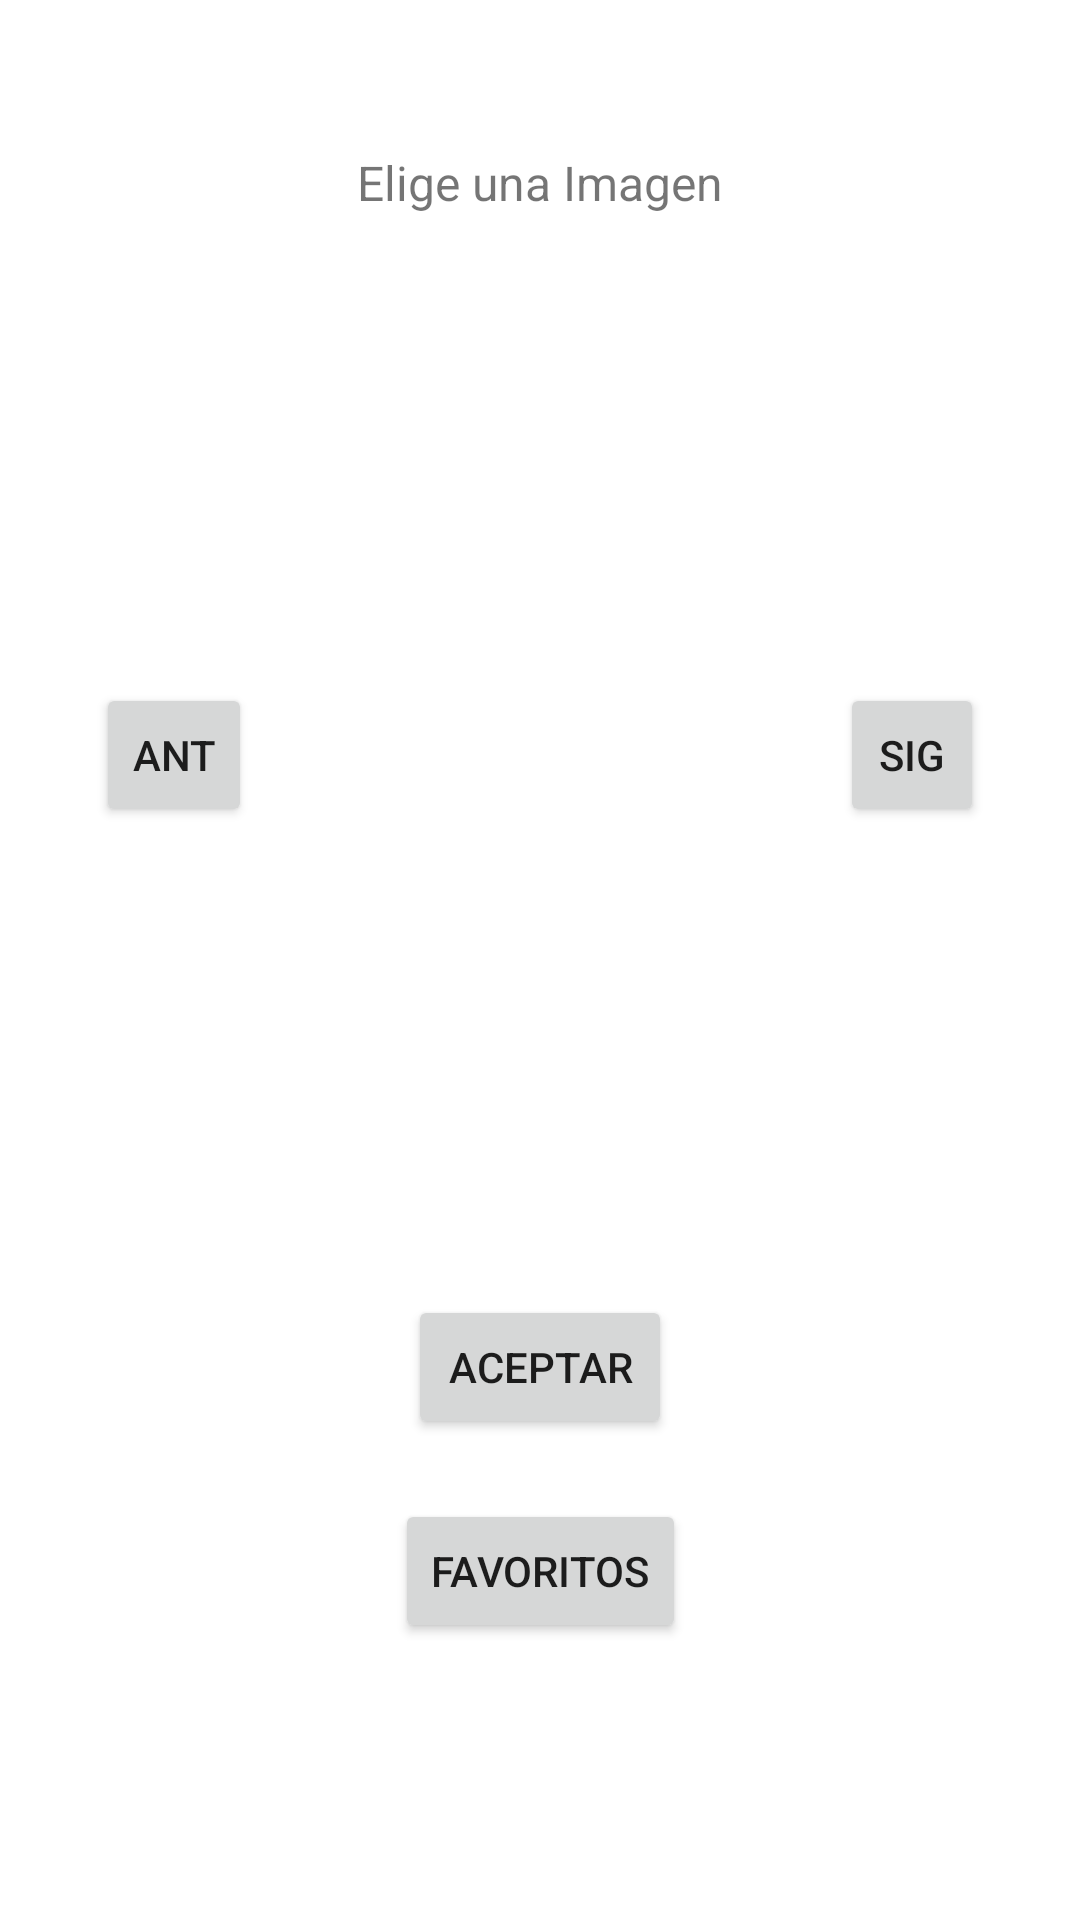

This screen was rendered from an Android layout file. Write that file and the resources it references.
<!-- AndroidManifest.xml: application theme Theme.Activities_Tarea -->
<!-- res/layout/activity_main.xml -->
<?xml version="1.0" encoding="utf-8"?>
<androidx.constraintlayout.widget.ConstraintLayout xmlns:android="http://schemas.android.com/apk/res/android"
    xmlns:app="http://schemas.android.com/apk/res-auto"
    xmlns:tools="http://schemas.android.com/tools"
    android:layout_width="match_parent"
    android:layout_height="match_parent"
    tools:context=".MainActivity">

    <androidx.constraintlayout.widget.ConstraintLayout
        android:id="@+id/constraintLayout"
        android:layout_width="0dp"
        android:layout_height="wrap_content"
        android:layout_marginTop="120dp"
        app:layout_constraintEnd_toEndOf="parent"
        app:layout_constraintStart_toStartOf="parent"
        app:layout_constraintTop_toBottomOf="@+id/textView">

        <Button
            android:id="@+id/btnLeft"
            style="@style/Widget.AppCompat.Button.Small"
            android:layout_width="wrap_content"
            android:layout_height="wrap_content"
            android:layout_marginStart="32dp"
            android:text="Ant"
            app:layout_constraintBottom_toBottomOf="parent"
            app:layout_constraintStart_toStartOf="parent"
            app:layout_constraintTop_toTopOf="parent" />

        <Button
            android:id="@+id/btnRight"
            style="@style/Widget.AppCompat.Button.Small"
            android:layout_width="wrap_content"
            android:layout_height="wrap_content"
            android:layout_marginEnd="32dp"
            android:text="Sig"
            app:layout_constraintBottom_toBottomOf="parent"
            app:layout_constraintEnd_toEndOf="parent"
            app:layout_constraintTop_toTopOf="parent" />

        <ImageView
            android:id="@+id/imvIcon"
            android:layout_width="120dp"
            android:layout_height="120dp"
            android:scaleType="centerInside"
            app:layout_constraintBottom_toBottomOf="parent"
            app:layout_constraintEnd_toStartOf="@+id/btnRight"
            app:layout_constraintStart_toEndOf="@+id/btnLeft"
            app:layout_constraintTop_toTopOf="parent"
            app:srcCompat="@drawable/bird" />
    </androidx.constraintlayout.widget.ConstraintLayout>

    <Button
        android:id="@+id/btnAccept"
        android:layout_width="wrap_content"
        android:layout_height="wrap_content"
        android:layout_marginTop="120dp"
        android:text="Aceptar"
        app:layout_constraintEnd_toEndOf="parent"
        app:layout_constraintStart_toStartOf="parent"
        app:layout_constraintTop_toBottomOf="@+id/constraintLayout" />

    <TextView
        android:id="@+id/textView"
        android:layout_width="wrap_content"
        android:layout_height="wrap_content"
        android:layout_marginTop="50dp"
        android:text="Elige una Imagen"
        android:textSize="16sp"
        app:layout_constraintEnd_toEndOf="parent"
        app:layout_constraintStart_toStartOf="parent"
        app:layout_constraintTop_toTopOf="parent" />

    <Button
        android:id="@+id/btnFavoritos"
        android:layout_width="wrap_content"
        android:layout_height="wrap_content"
        android:layout_marginTop="20dp"
        android:text="Favoritos"
        app:layout_constraintEnd_toEndOf="parent"
        app:layout_constraintStart_toStartOf="parent"
        app:layout_constraintTop_toBottomOf="@+id/btnAccept" />

    <TextView
        android:id="@+id/txtNumber"
        android:layout_width="wrap_content"
        android:layout_height="wrap_content"
        android:layout_marginTop="25dp"
        app:layout_constraintEnd_toEndOf="parent"
        app:layout_constraintStart_toStartOf="parent"
        app:layout_constraintTop_toBottomOf="@+id/btnFavoritos" />

</androidx.constraintlayout.widget.ConstraintLayout>
<!-- resources referenced by this layout -->
<resources>
  <style name="Theme.Activities_Tarea" parent="Theme.MaterialComponents.DayNight.DarkActionBar">
          
          <item name="colorPrimary">@color/purple_500</item>
          <item name="colorPrimaryVariant">@color/purple_700</item>
          <item name="colorOnPrimary">@color/white</item>
          
          <item name="colorSecondary">@color/teal_200</item>
          <item name="colorSecondaryVariant">@color/teal_700</item>
          <item name="colorOnSecondary">@color/black</item>
          
          <item name="android:statusBarColor" tools:targetApi="l">?attr/colorPrimaryVariant</item>
          
      </style>
  <!-- not gathered from this repository: default colours our renderer supplied (Android Studio template values) -->
  <color name="purple_500">#FF6200EE</color>
  <color name="purple_700">#FF3700B3</color>
  <color name="teal_200">#FF03DAC5</color>
  <color name="teal_700">#FF018786</color>
  <color name="black">#FF000000</color>
  <color name="white">#FFFFFFFF</color>
</resources>
